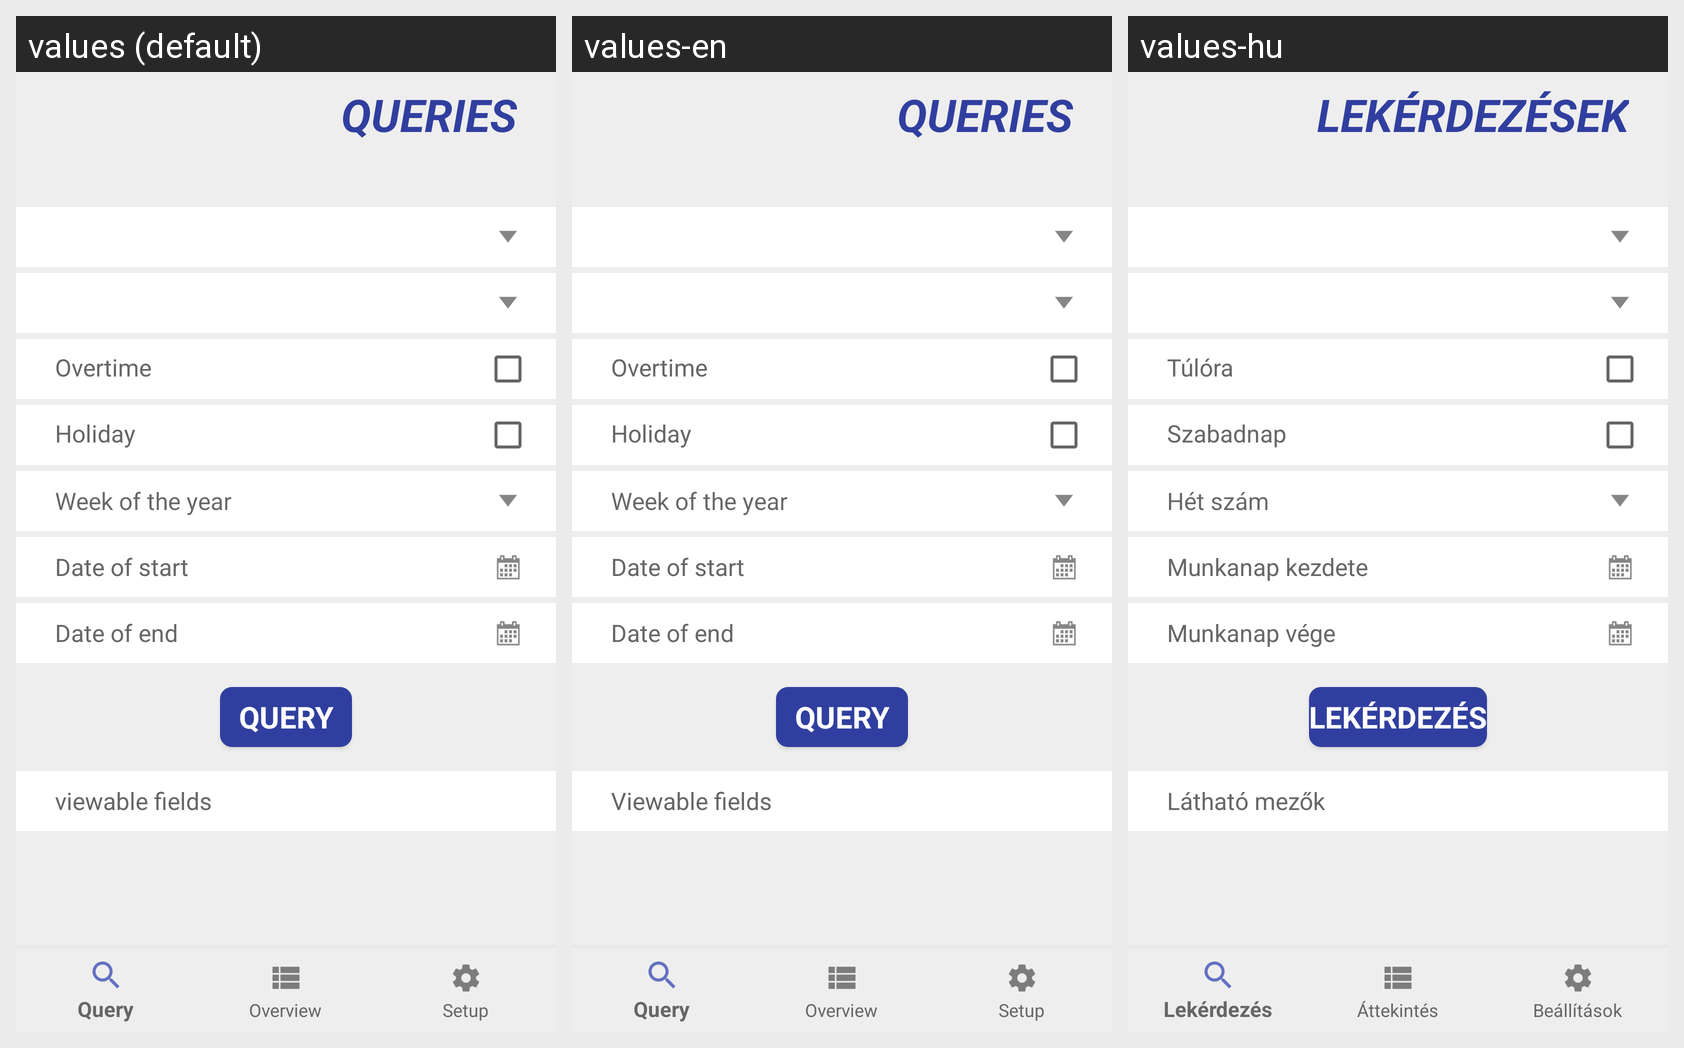

This grid shows one Android layout under several languages. Give, for every string resource on the screen, its name, the default text and each shown locale's text.
Android screen res/layout/activity_querys.xml rendered under 3 locales, left to right: values (default), values-en, values-hu. Device: Nexus 5 (rendered at 1080×1920; each locale shown at half size, 540×960, under a caption strip naming it); theme AppTheme.
Strings drawn on this screen, with the default value and each locale's value (text and hints the layout hard-codes, and strings that could not be matched under every locale, appear in the picture but are not listed):

title_activity_querys
  values: Queries
  values-en: Queries
  values-hu: Lekérdezések

NumberOfWeek
  values: Week of the year
  values-en: Week of the year
  values-hu: Hét szám

DateOfStart
  values: Date of start
  values-en: Date of start
  values-hu: Munkanap kezdete

DateOfEnd
  values: Date of end
  values-en: Date of end
  values-hu: Munkanap vége

Query
  values: Query
  values-en: Query
  values-hu: Lekérdezés

viewableFields
  values: viewable fields
  values-en: Viewable fields
  values-hu: Látható mezők

holiday
  values: Holiday
  values-en: Holiday
  values-hu: Szabadnap

Overtime
  values: Overtime
  values-en: Overtime
  values-hu: Túlóra
